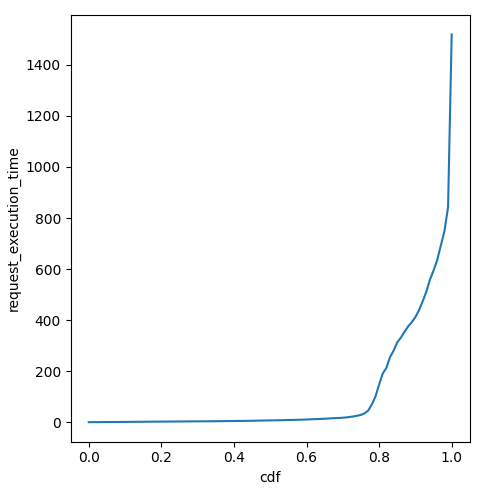

The file beside this chart, header and first rows:
cdf, request_execution_time
0.0, 0.04629
0.01, 0.1796
0.02, 0.2865
0.03, 0.3417
0.04, 0.4842
0.05, 0.5601
0.06, 0.6556
0.07, 0.8232
0.08, 0.9367
0.09, 1.062
0.1, 1.242
0.11, 1.351
0.12, 1.458
0.13, 1.584
0.14, 1.66
0.15, 1.744
0.16, 1.864
0.17, 2.025
0.18, 2.141
0.19, 2.247
0.2, 2.347
0.21, 2.451
0.22, 2.541
0.23, 2.646
0.24, 2.753
0.25, 2.845
0.26, 2.938
0.27, 3.076
0.28, 3.181
0.29, 3.285
0.3, 3.365
0.31, 3.441
0.32, 3.54
0.33, 3.624
0.34, 3.761
0.35, 3.882
0.36, 4.029
0.37, 4.207
0.38, 4.385
0.39, 4.542
0.4, 4.687
0.41, 4.866
0.42, 5.03
0.43, 5.259
0.44, 5.461
0.45, 5.707
0.46, 5.934
0.47, 6.232
0.48, 6.571
0.49, 6.826
0.5, 7.083
0.51, 7.335
0.52, 7.59
0.53, 7.768
0.54, 8.153
0.55, 8.6
0.56, 8.929
0.57, 9.317
0.58, 9.679
0.59, 10.14
... 41 more rows
